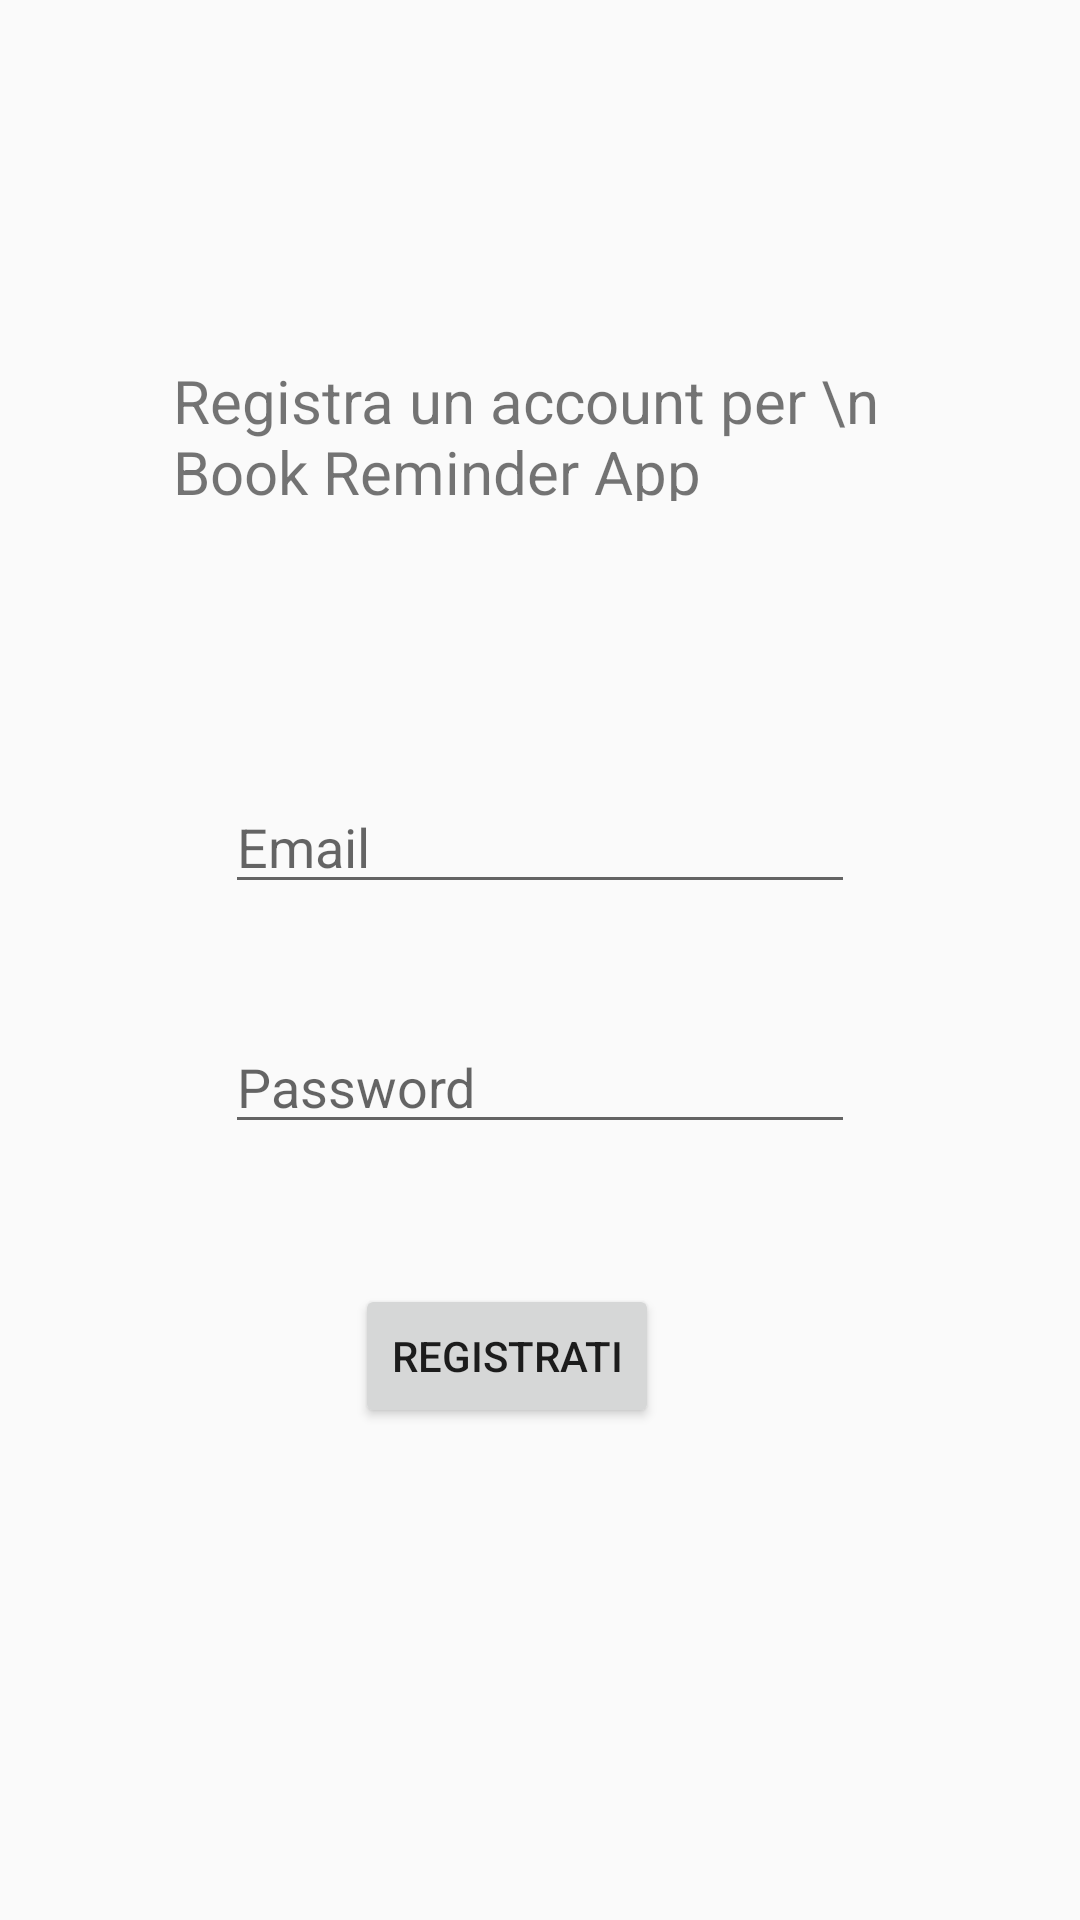

Android layout source for this screen:
<!-- AndroidManifest.xml: application theme AppTheme -->
<!-- res/layout/activity_register.xml -->
<?xml version="1.0" encoding="utf-8"?>
<androidx.constraintlayout.widget.ConstraintLayout xmlns:android="http://schemas.android.com/apk/res/android"
    xmlns:app="http://schemas.android.com/apk/res-auto"
    xmlns:tools="http://schemas.android.com/tools"
    android:layout_width="match_parent"
    android:layout_height="match_parent"
    tools:context=".login.RegisterActivity">


    <TextView
        android:layout_width="238dp"
        android:layout_height="47dp"
        android:layout_marginStart="10dp"
        android:layout_marginTop="120dp"
        android:text="Registra un account per \n   Book Reminder App"
        android:textSize="20dp"
        app:layout_constraintEnd_toEndOf="parent"
        app:layout_constraintHorizontal_bias="0.427"
        app:layout_constraintStart_toStartOf="parent"
        app:layout_constraintTop_toTopOf="parent" />

    <EditText
        android:id="@+id/textEmailReg"
        android:layout_width="wrap_content"
        android:layout_height="wrap_content"
        android:layout_marginTop="260dp"
        android:ems="10"
        android:hint="Email"
        android:inputType="textEmailAddress"
        app:layout_constraintEnd_toEndOf="parent"
        app:layout_constraintStart_toStartOf="parent"
        app:layout_constraintTop_toTopOf="parent" />

    <EditText
        android:id="@+id/textPasswordReg"
        android:layout_width="wrap_content"
        android:layout_height="wrap_content"
        android:layout_marginTop="340dp"
        android:ems="10"
        android:hint="Password"
        android:inputType="textPassword"
        app:layout_constraintEnd_toEndOf="parent"
        app:layout_constraintStart_toStartOf="parent"
        app:layout_constraintTop_toTopOf="parent" />

    <Button
        android:id="@+id/regBtn"
        android:layout_width="wrap_content"
        android:layout_height="wrap_content"
        android:layout_marginTop="428dp"
        android:text="Registrati"
        app:layout_constraintEnd_toEndOf="parent"
        app:layout_constraintHorizontal_bias="0.458"
        app:layout_constraintStart_toStartOf="parent"
        app:layout_constraintTop_toTopOf="parent" />


</androidx.constraintlayout.widget.ConstraintLayout>
<!-- resources referenced by this layout -->
<resources>
  <style name="AppTheme" parent="Theme.AppCompat.Light.NoActionBar">
          
          <item name="colorPrimary">@color/colorPrimary</item>
          <item name="colorPrimaryDark">@color/colorWhite</item>
          <item name="colorAccent">@color/colorAccent</item>
  
          <item name="android:windowLightStatusBar">true</item>
      </style>
  <color name="colorPrimary">#008577</color>
  <color name="colorWhite">#FFFFFF</color>
  <color name="colorAccent">#D81B60</color>
</resources>
